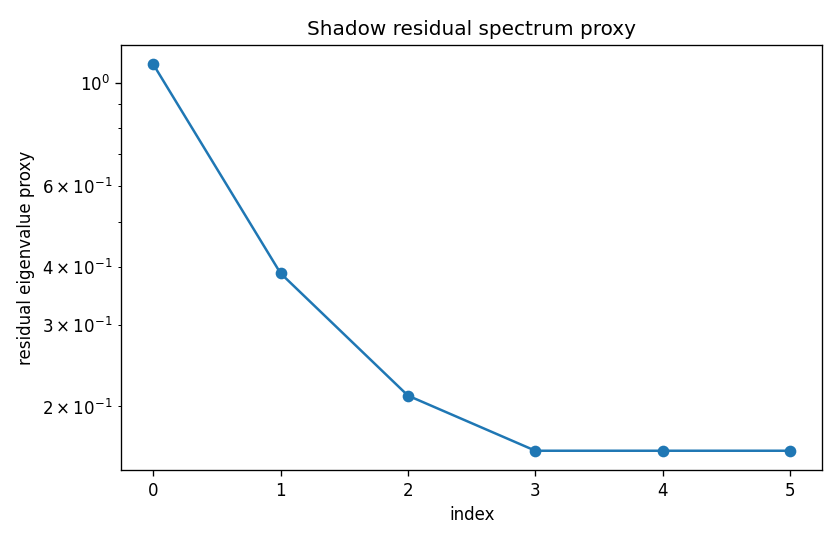

Source data for this figure (header and first rows):
index, diagnostic_residual_eigenvalue_proxy, status
0, 1.097, proxy_not_operator_spectrum
1, 0.3878, proxy_not_operator_spectrum
2, 0.2111, proxy_not_operator_spectrum
3, 0.1605, proxy_not_operator_spectrum
4, 0.1605, proxy_not_operator_spectrum
5, 0.1605, proxy_not_operator_spectrum
